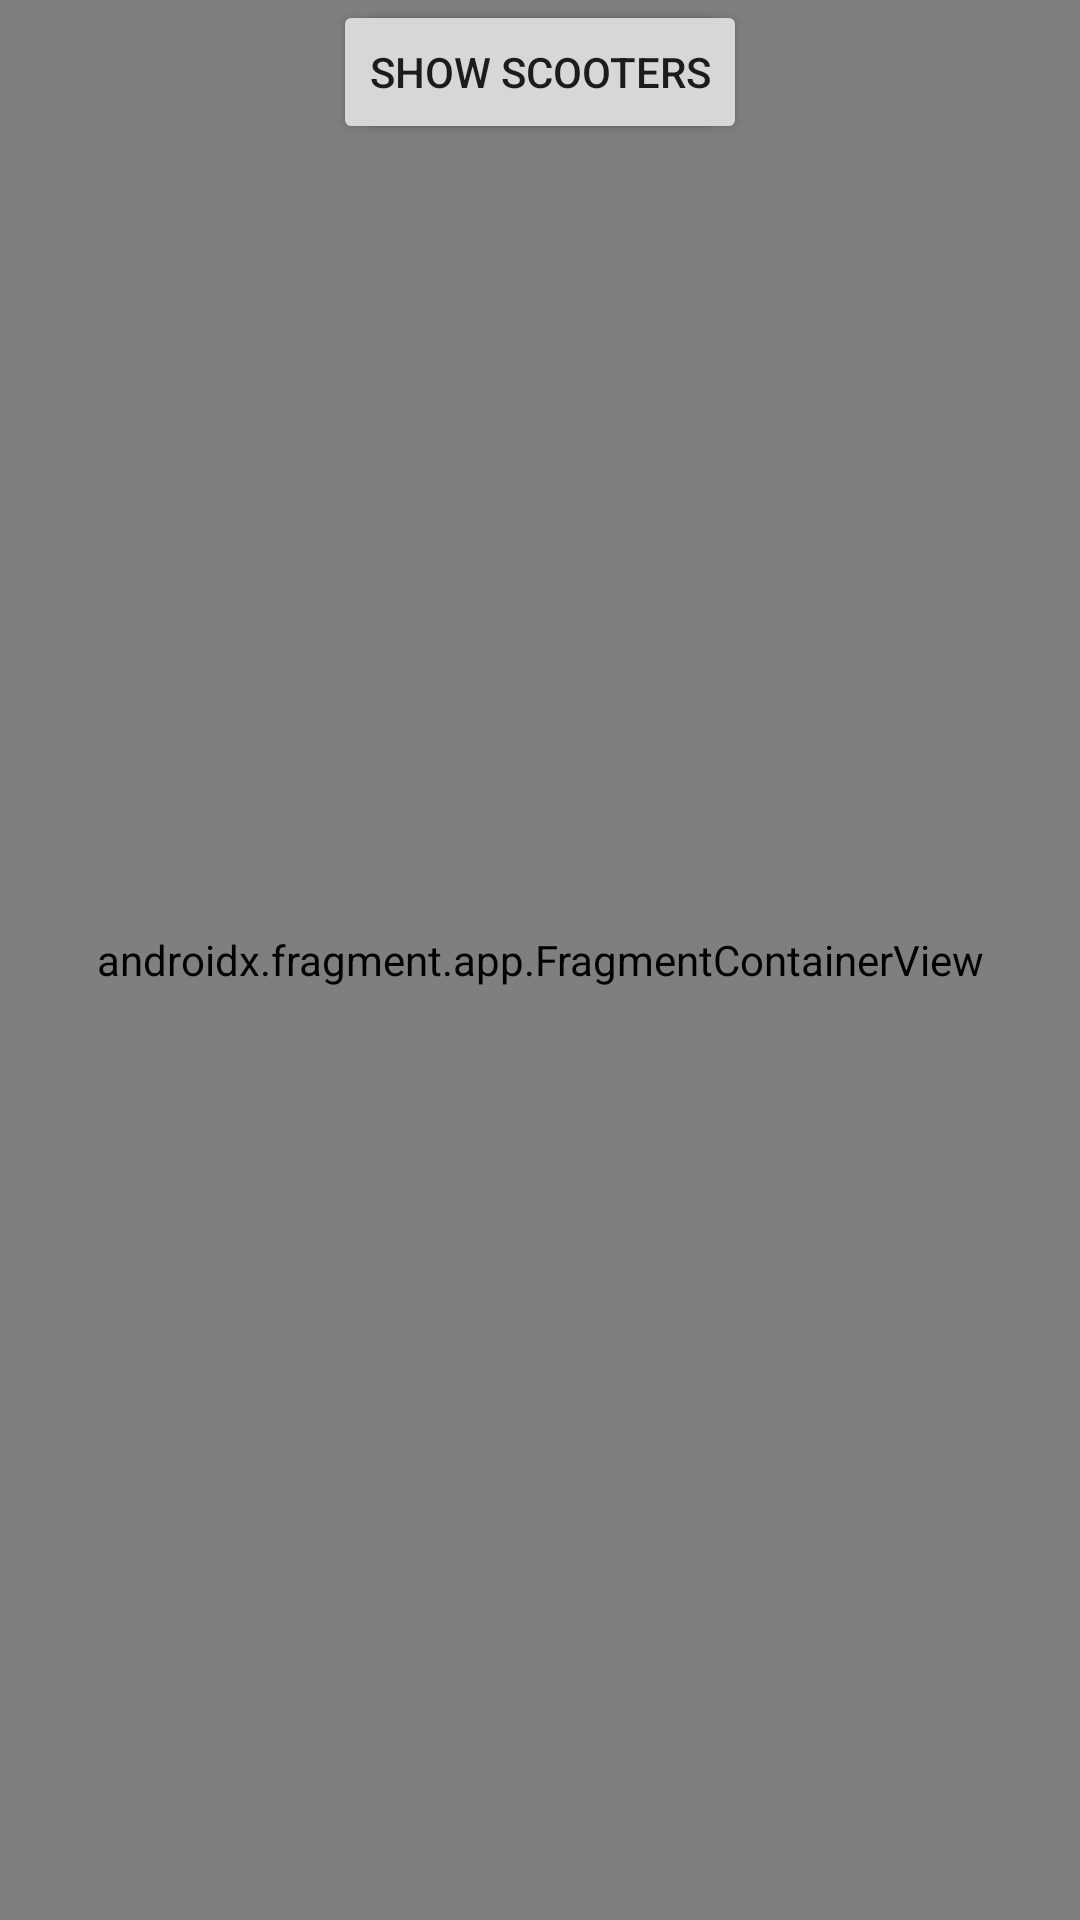

Layout XML and referenced resources for this Android screen:
<!-- AndroidManifest.xml: application theme Theme.Patinfy -->
<!-- res/layout/activity_menu.xml -->
<?xml version="1.0" encoding="utf-8"?>
<androidx.constraintlayout.widget.ConstraintLayout
    xmlns:android="http://schemas.android.com/apk/res/android"
    xmlns:app="http://schemas.android.com/apk/res-auto"
    xmlns:tools="http://schemas.android.com/tools"
    android:layout_width="match_parent"
    android:layout_height="match_parent"
    android:fitsSystemWindows="true"
    tools:context=".MenuActivity">

  <androidx.fragment.app.FragmentContainerView
      android:id="@+id/fragment"
      android:name="androidx.navigation.fragment.NavHostFragment"
      android:layout_width="match_parent"
      android:layout_height="match_parent"
      app:defaultNavHost="true"
      app:navGraph="@navigation/nav_graph"
      tools:layout_editor_absoluteX="0dp"
      tools:layout_editor_absoluteY="0dp" />

  <Button
      android:id="@+id/button"
      android:layout_width="wrap_content"
      android:layout_height="wrap_content"
      android:text="Show Profile"
      app:layout_constraintEnd_toEndOf="parent"
      app:layout_constraintStart_toStartOf="parent"
      tools:layout_editor_absoluteY="267dp" />

  <Button
      android:id="@+id/button2"
      android:layout_width="wrap_content"
      android:layout_height="wrap_content"
      android:text="SHOW SCOOTERS"
      app:layout_constraintEnd_toEndOf="parent"
      app:layout_constraintStart_toStartOf="parent"
      tools:layout_editor_absoluteY="360dp" />
</androidx.constraintlayout.widget.ConstraintLayout>
<!-- resources referenced by this layout -->
<resources>
  <style name="Theme.Patinfy" parent="Theme.MaterialComponents.DayNight.DarkActionBar">
          
          <item name="colorPrimary">@color/purple_500</item>
          <item name="colorPrimaryVariant">@color/purple_700</item>
          <item name="colorOnPrimary">@color/white</item>
          
          <item name="colorSecondary">@color/teal_200</item>
          <item name="colorSecondaryVariant">@color/teal_700</item>
          <item name="colorOnSecondary">@color/black</item>
          
          <item name="android:statusBarColor">?attr/colorPrimaryVariant</item>
          
      </style>
  <color name="purple_500">#FF6200EE</color>
  <color name="purple_700">#FF3700B3</color>
  <color name="white">#FFFFFFFF</color>
  <color name="teal_200">#FF03DAC5</color>
  <color name="teal_700">#FF018786</color>
  <color name="black">#FF000000</color>
</resources>
